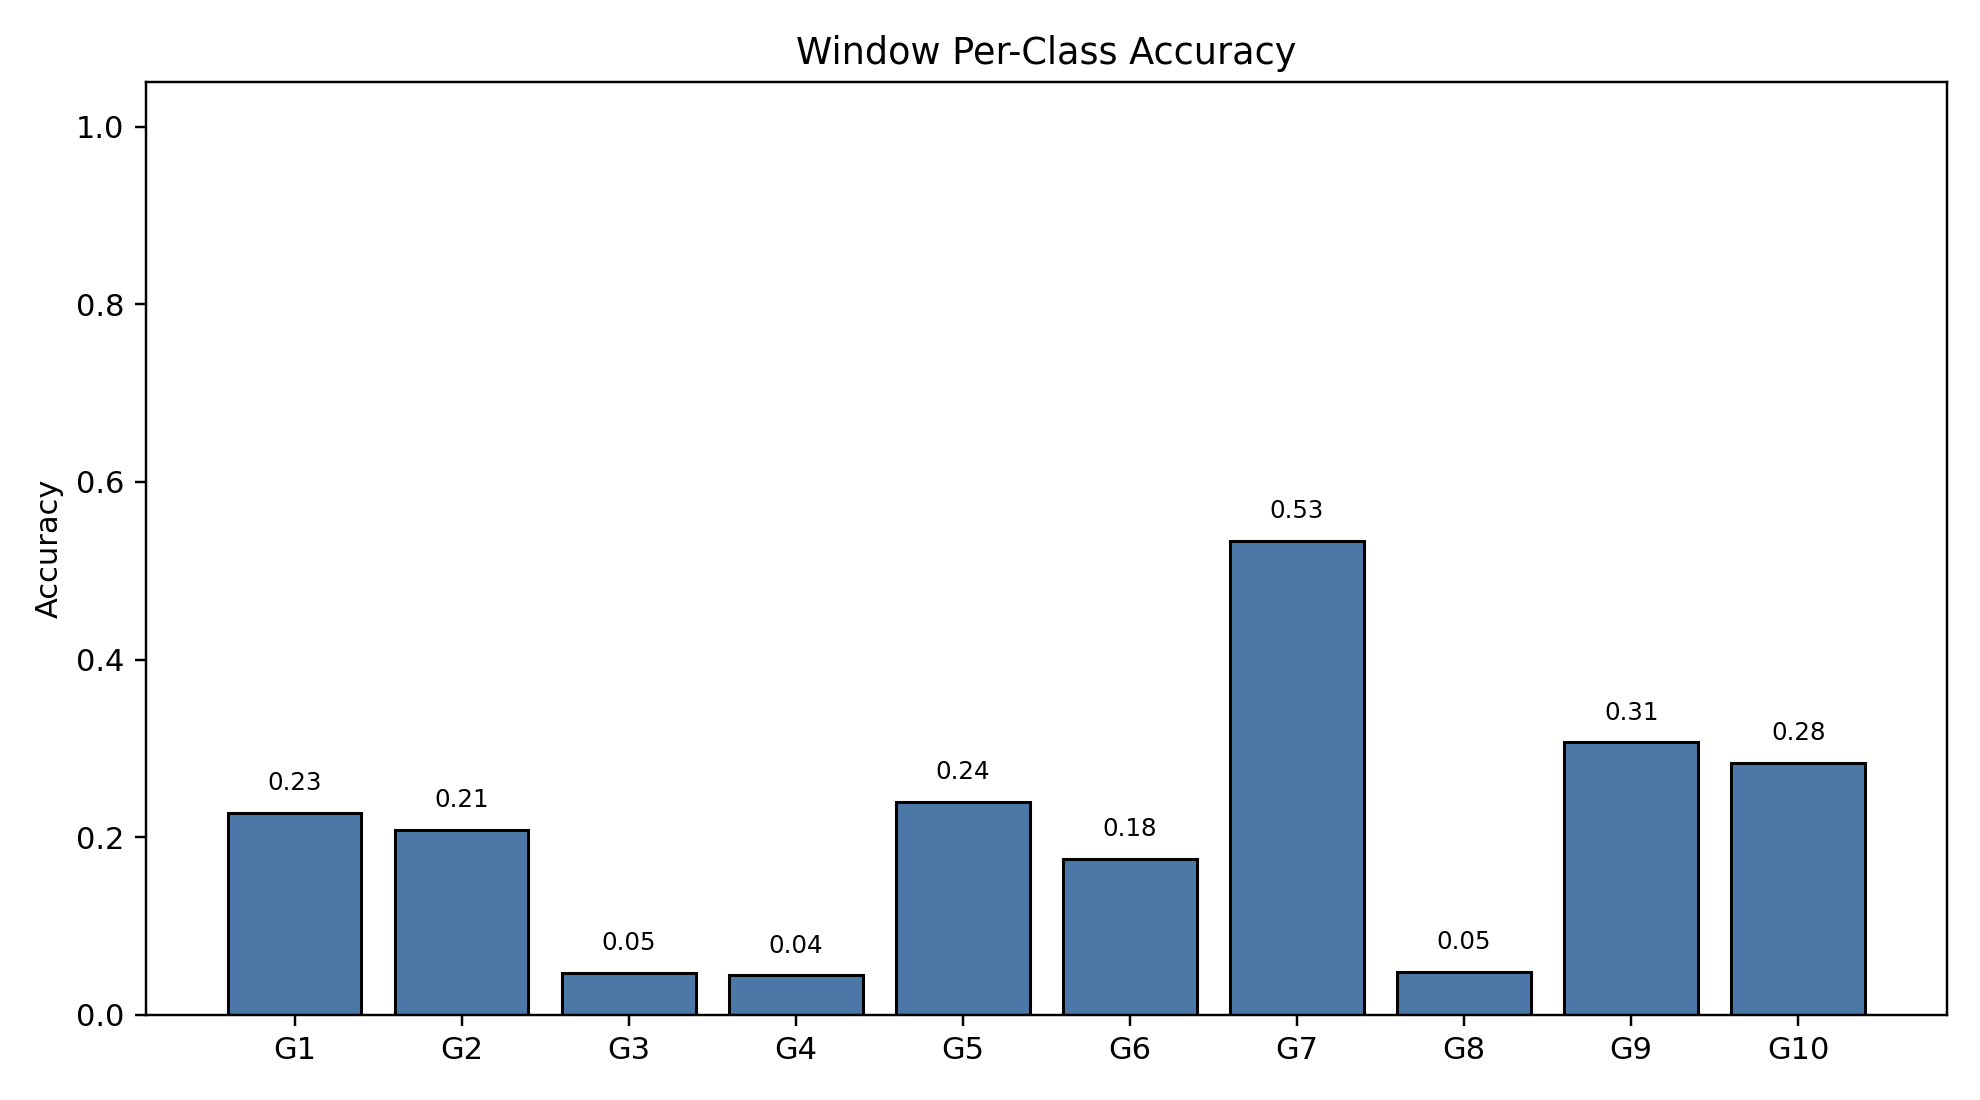

Source data for this figure (header and first rows):
class_index, gesture_id, support, correct, accuracy
0, 1, 791, 180, 0.2276
1, 2, 692, 144, 0.2081
2, 3, 766, 36, 0.047
3, 4, 743, 33, 0.04441
4, 5, 735, 176, 0.2395
5, 6, 763, 134, 0.1756
6, 7, 754, 402, 0.5332
7, 8, 707, 34, 0.04809
8, 9, 688, 211, 0.3067
9, 10, 683, 194, 0.284
